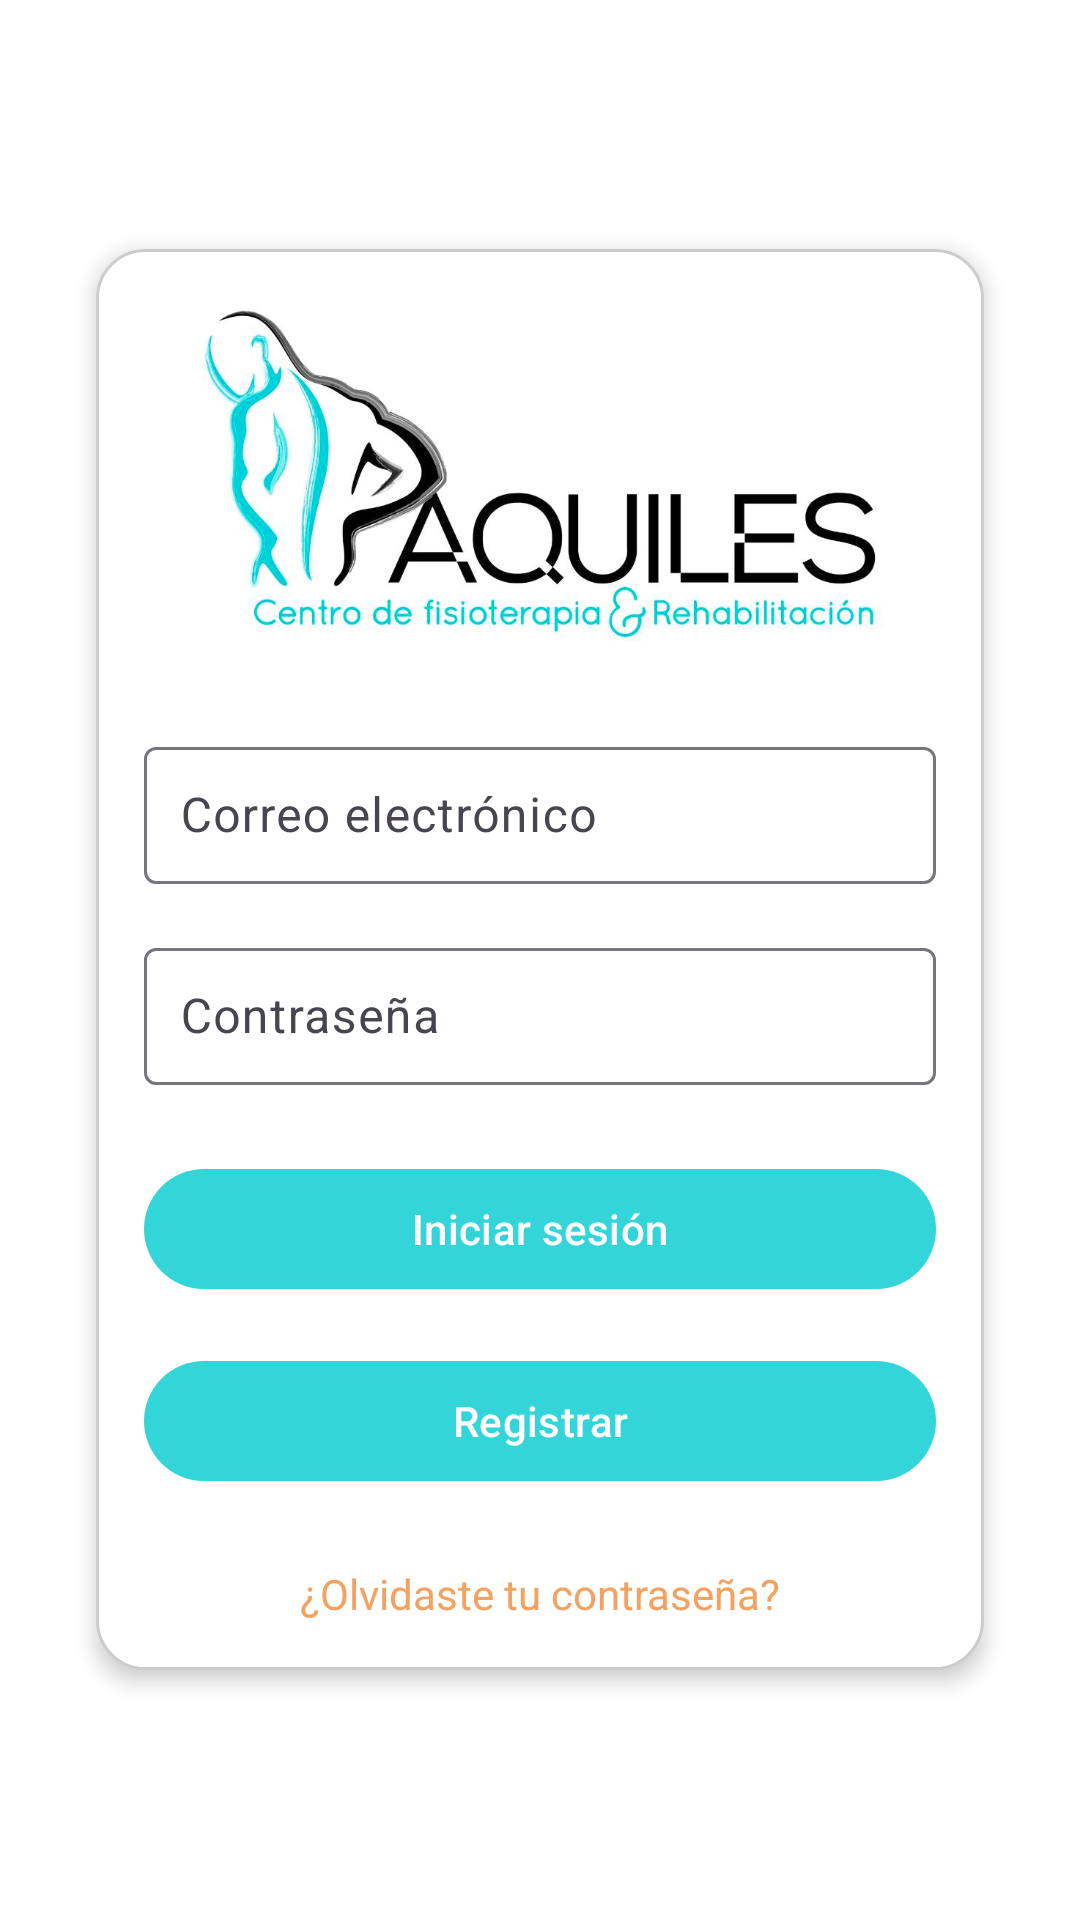

Android layout source for this screen:
<!-- AndroidManifest.xml: application theme Theme.Practicas_signlab -->
<!-- res/layout/activity_login.xml -->
<RelativeLayout xmlns:android="http://schemas.android.com/apk/res/android"
    xmlns:app="http://schemas.android.com/apk/res-auto"
    android:layout_width="match_parent"
    android:layout_height="match_parent"
    android:padding="16dp">

    <LinearLayout
        android:layout_width="match_parent"
        android:layout_height="wrap_content"
        android:orientation="vertical"
        android:layout_centerInParent="true"
        android:padding="16dp"
        android:elevation="4dp"
        android:background="@drawable/rounded_background"
        android:layout_margin="16dp"
        android:paddingHorizontal="24dp"
        android:paddingVertical="32dp">

        <ImageView
            android:id="@+id/imageViewLogo"
            android:layout_width="match_parent"
            android:layout_height="wrap_content"
            android:src="@drawable/logo_original"
            android:layout_marginBottom="24dp"
            android:scaleType="fitCenter"
            android:adjustViewBounds="true"/>

        <com.google.android.material.textfield.TextInputLayout
            android:layout_width="match_parent"
            android:layout_height="wrap_content"
            android:layout_marginBottom="16dp">

            <com.google.android.material.textfield.TextInputEditText
                android:id="@+id/editTextUsername"
                android:layout_width="match_parent"
                android:layout_height="wrap_content"
                android:hint="Correo electrónico"
                android:inputType="textEmailAddress"
                android:padding="12dp"/>
        </com.google.android.material.textfield.TextInputLayout>

        <com.google.android.material.textfield.TextInputLayout
            android:layout_width="match_parent"
            android:layout_height="wrap_content"
            android:layout_marginBottom="16dp">

            <com.google.android.material.textfield.TextInputEditText
                android:id="@+id/editTextPassword"
                android:layout_width="match_parent"
                android:layout_height="wrap_content"
                android:hint="Contraseña"
                android:inputType="textPassword"
                android:padding="12dp"/>
        </com.google.android.material.textfield.TextInputLayout>

        <com.google.android.material.button.MaterialButton
            android:id="@+id/buttonLogin"
            android:layout_width="match_parent"
            android:layout_height="wrap_content"
            android:text="Iniciar sesión"
            android:onClick="functioniniciar"
            android:layout_marginTop="8dp"/>

        <com.google.android.material.button.MaterialButton
            android:id="@+id/buttonRegister"
            android:layout_width="match_parent"
            android:layout_height="wrap_content"
            android:text="Registrar"
            android:onClick="onGoRegisterActivity"
            android:layout_marginTop="16dp"/>

        <TextView
            android:id="@+id/textViewForgotPassword"
            android:layout_width="match_parent"
            android:layout_height="wrap_content"
            android:text="¿Olvidaste tu contraseña?"
            android:gravity="center"
            android:onClick="onGoRecoverActivity"
            android:textColor="?attr/colorSecondary"
            android:layout_marginTop="24dp"/>

    </LinearLayout>

</RelativeLayout>
<!-- resources referenced by this layout -->
<resources>
  <!-- drawable logo_original: jpg bitmap (drawable, 205224 bytes) -->
  <!-- drawable rounded_background (drawable) -->
  <?xml version="1.0" encoding="utf-8"?>
      <shape xmlns:android="http://schemas.android.com/apk/res/android">
          <solid android:color="#ffffff"/> 
          <corners android:radius="16dp"/> 
          <padding android:left="16dp" android:top="16dp" android:right="16dp" android:bottom="16dp"/> 
          <stroke android:width="1dp" android:color="#cccccc"/> 
      </shape>
  <style name="Theme.Practicas_signlab" parent="Base.Theme.Practicas_signlab" />
  <style name="Base.Theme.Practicas_signlab" parent="Theme.Material3.DayNight.NoActionBar">
          
          <item name="colorPrimary">@color/colorPrimary</item>
          <item name="colorPrimaryVariant">@color/colorPrimaryVariant</item>
          <item name="colorSecondary">@color/colorSecondary</item>
          <item name="colorSecondaryVariant">@color/colorSecondaryVariant</item>
  
          
          <item name="android:colorBackground">@color/colorBackground</item>
          <item name="colorSurface">@color/colorSurface</item>
  
          
          <item name="android:textColorPrimary">@color/colorPrimaryText</item>
          <item name="android:textColorSecondary">@color/colorSecondaryText</item>
  
          
          <item name="android:statusBarColor">@color/colorStatusBar</item>
          
          <item name="android:navigationBarColor">@color/colorNavigationBar</item>
  
          
          <item name="bottomNavigationStyle">@style/Widget.BottomNavigationView</item>
      </style>
  <color name="colorPrimary">#33d5d8</color>
  <color name="colorPrimaryVariant">#2bb0b1</color>
  <color name="colorSecondary">#f4a261</color>
  <color name="colorSecondaryVariant">#e76f51</color>
  <color name="colorBackground">#ffffff</color>
  <color name="colorSurface">#f0f0f0</color>
  <color name="colorPrimaryText">#000000</color>
  <color name="colorSecondaryText">#666666</color>
  <color name="colorStatusBar">#2bb0b1</color>
  <color name="colorNavigationBar">#33d5d8</color>
  <style name="Widget.BottomNavigationView" parent="Widget.MaterialComponents.BottomNavigationView">
          <item name="itemIconTint">@color/nav_item_color_state_list</item>
          <item name="itemTextColor">@color/nav_item_color_state_list</item>
          <item name="backgroundTint">@color/colorPrimary</item>
      </style>
</resources>
